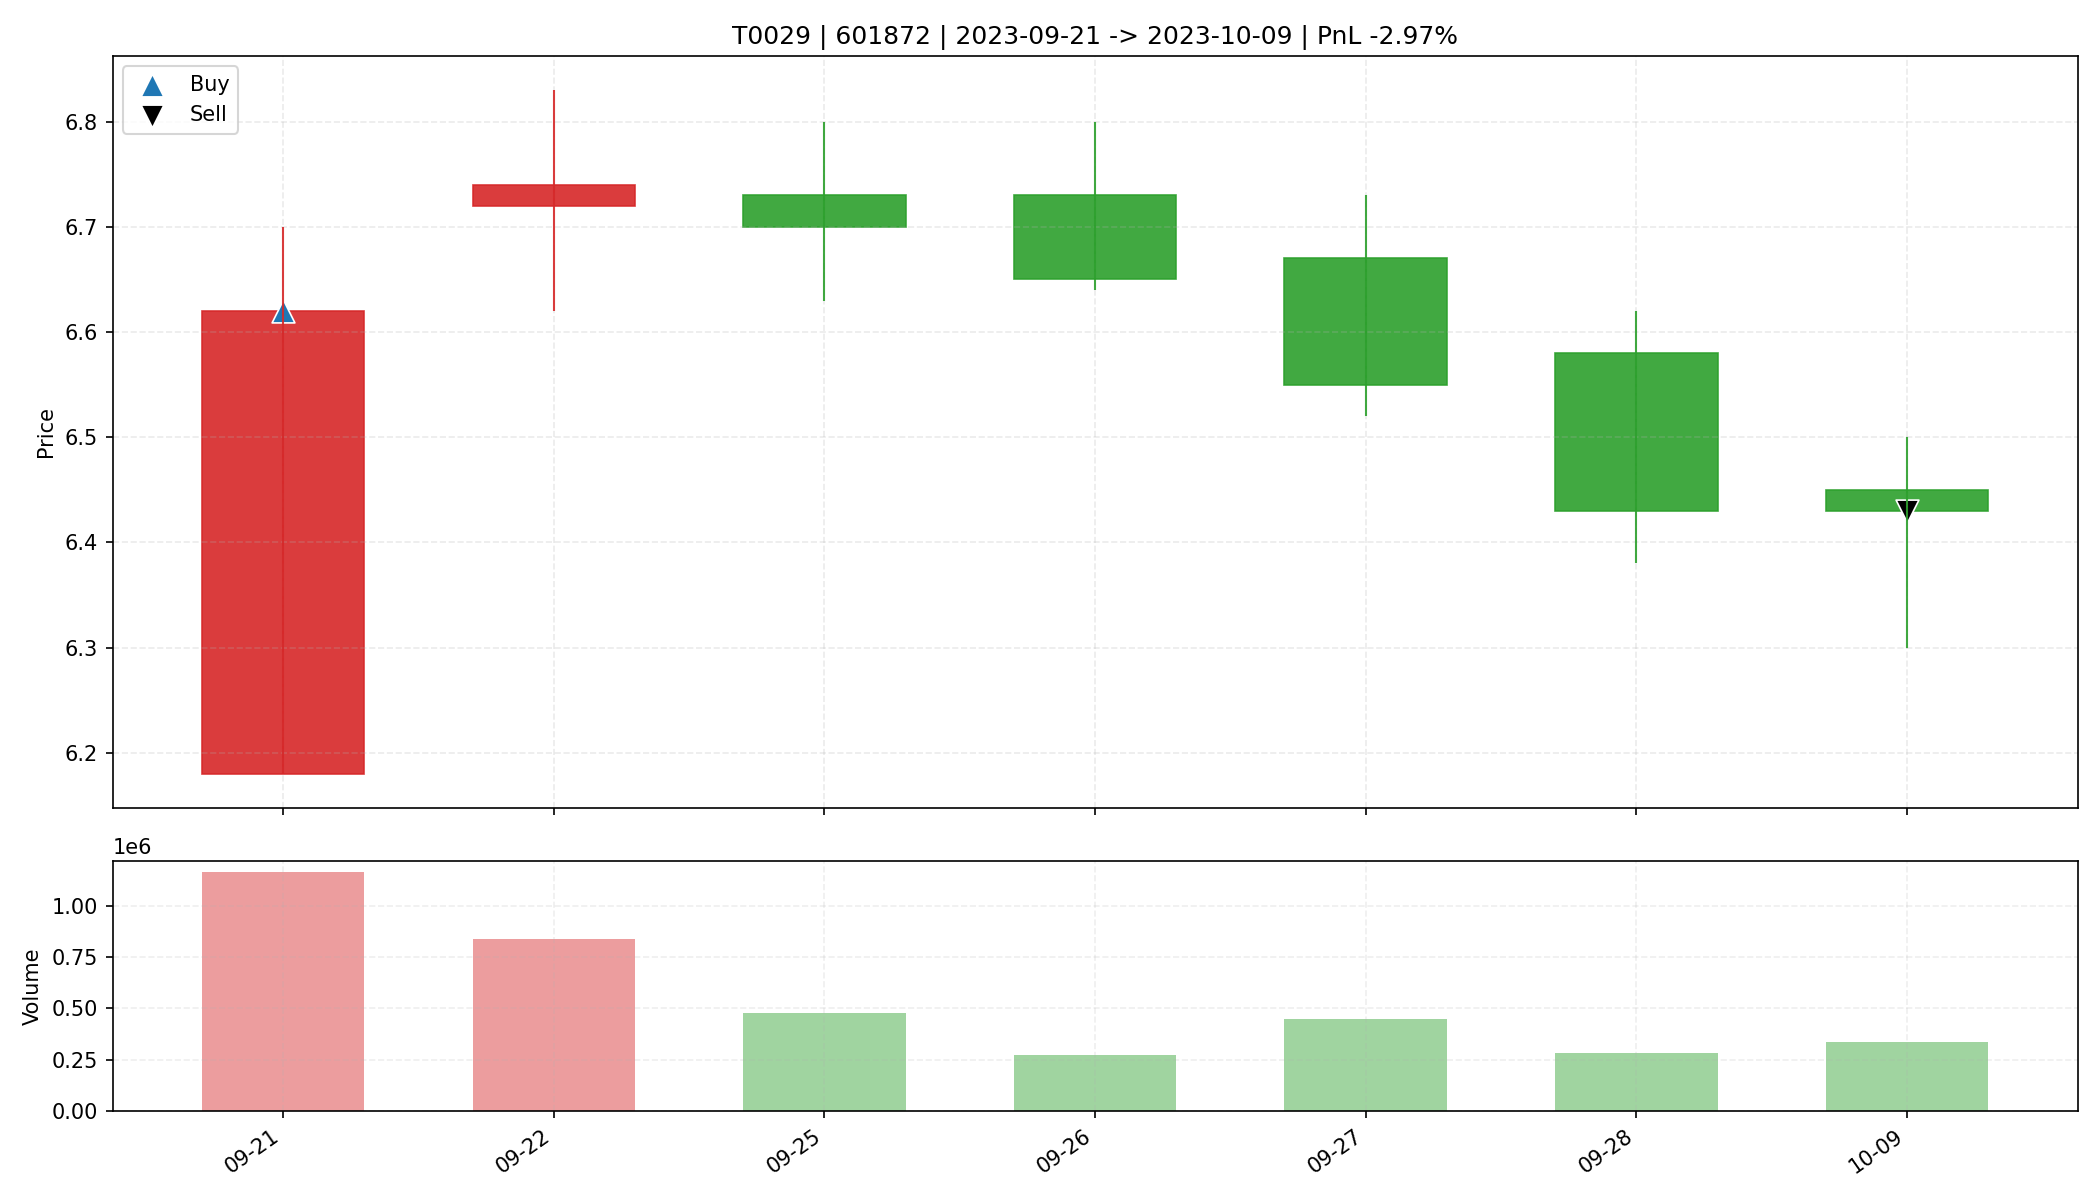

Source data for this figure (header and first rows):
date, open, high, low, close, amount, volume, trade_id, code, buy_date, sell_date, buy_price, sell_price, matched_shares, buy_reason, sell_reason, sell_profit_pct, sell_hold_days, is_buy_day, is_sell_day, holding_day_index
2023-09-21, 6.18, 6.7, 6.18, 6.62, 756866112, 1162128, T0029, 601872, 2023-09-21, 2023-10-09, 6.62, 6.43, 4900, 前10日振幅7.8%, 阳线涨幅7.1%, 突破均线, 放量2.1倍(温和+爆发…, 跌破MA10, -2.967, 6.0, True, False, 0
2023-09-22, 6.72, 6.83, 6.62, 6.74, 563761152, 840378, T0029, 601872, 2023-09-21, 2023-10-09, 6.62, 6.43, 4900, 前10日振幅7.8%, 阳线涨幅7.1%, 突破均线, 放量2.1倍(温和+爆发…, 跌破MA10, -2.967, 6.0, False, False, 1
2023-09-25, 6.73, 6.8, 6.63, 6.7, 321572544, 479238, T0029, 601872, 2023-09-21, 2023-10-09, 6.62, 6.43, 4900, 前10日振幅7.8%, 阳线涨幅7.1%, 突破均线, 放量2.1倍(温和+爆发…, 跌破MA10, -2.967, 6.0, False, False, 2
2023-09-26, 6.73, 6.8, 6.64, 6.65, 183472912, 273717, T0029, 601872, 2023-09-21, 2023-10-09, 6.62, 6.43, 4900, 前10日振幅7.8%, 阳线涨幅7.1%, 突破均线, 放量2.1倍(温和+爆发…, 跌破MA10, -2.967, 6.0, False, False, 3
2023-09-27, 6.67, 6.73, 6.52, 6.55, 296324992, 448677, T0029, 601872, 2023-09-21, 2023-10-09, 6.62, 6.43, 4900, 前10日振幅7.8%, 阳线涨幅7.1%, 突破均线, 放量2.1倍(温和+爆发…, 跌破MA10, -2.967, 6.0, False, False, 4
2023-09-28, 6.58, 6.62, 6.38, 6.43, 184107200, 285131, T0029, 601872, 2023-09-21, 2023-10-09, 6.62, 6.43, 4900, 前10日振幅7.8%, 阳线涨幅7.1%, 突破均线, 放量2.1倍(温和+爆发…, 跌破MA10, -2.967, 6.0, False, False, 5
2023-10-09, 6.45, 6.5, 6.3, 6.43, 217150016, 339209, T0029, 601872, 2023-09-21, 2023-10-09, 6.62, 6.43, 4900, 前10日振幅7.8%, 阳线涨幅7.1%, 突破均线, 放量2.1倍(温和+爆发…, 跌破MA10, -2.967, 6.0, False, True, 6
